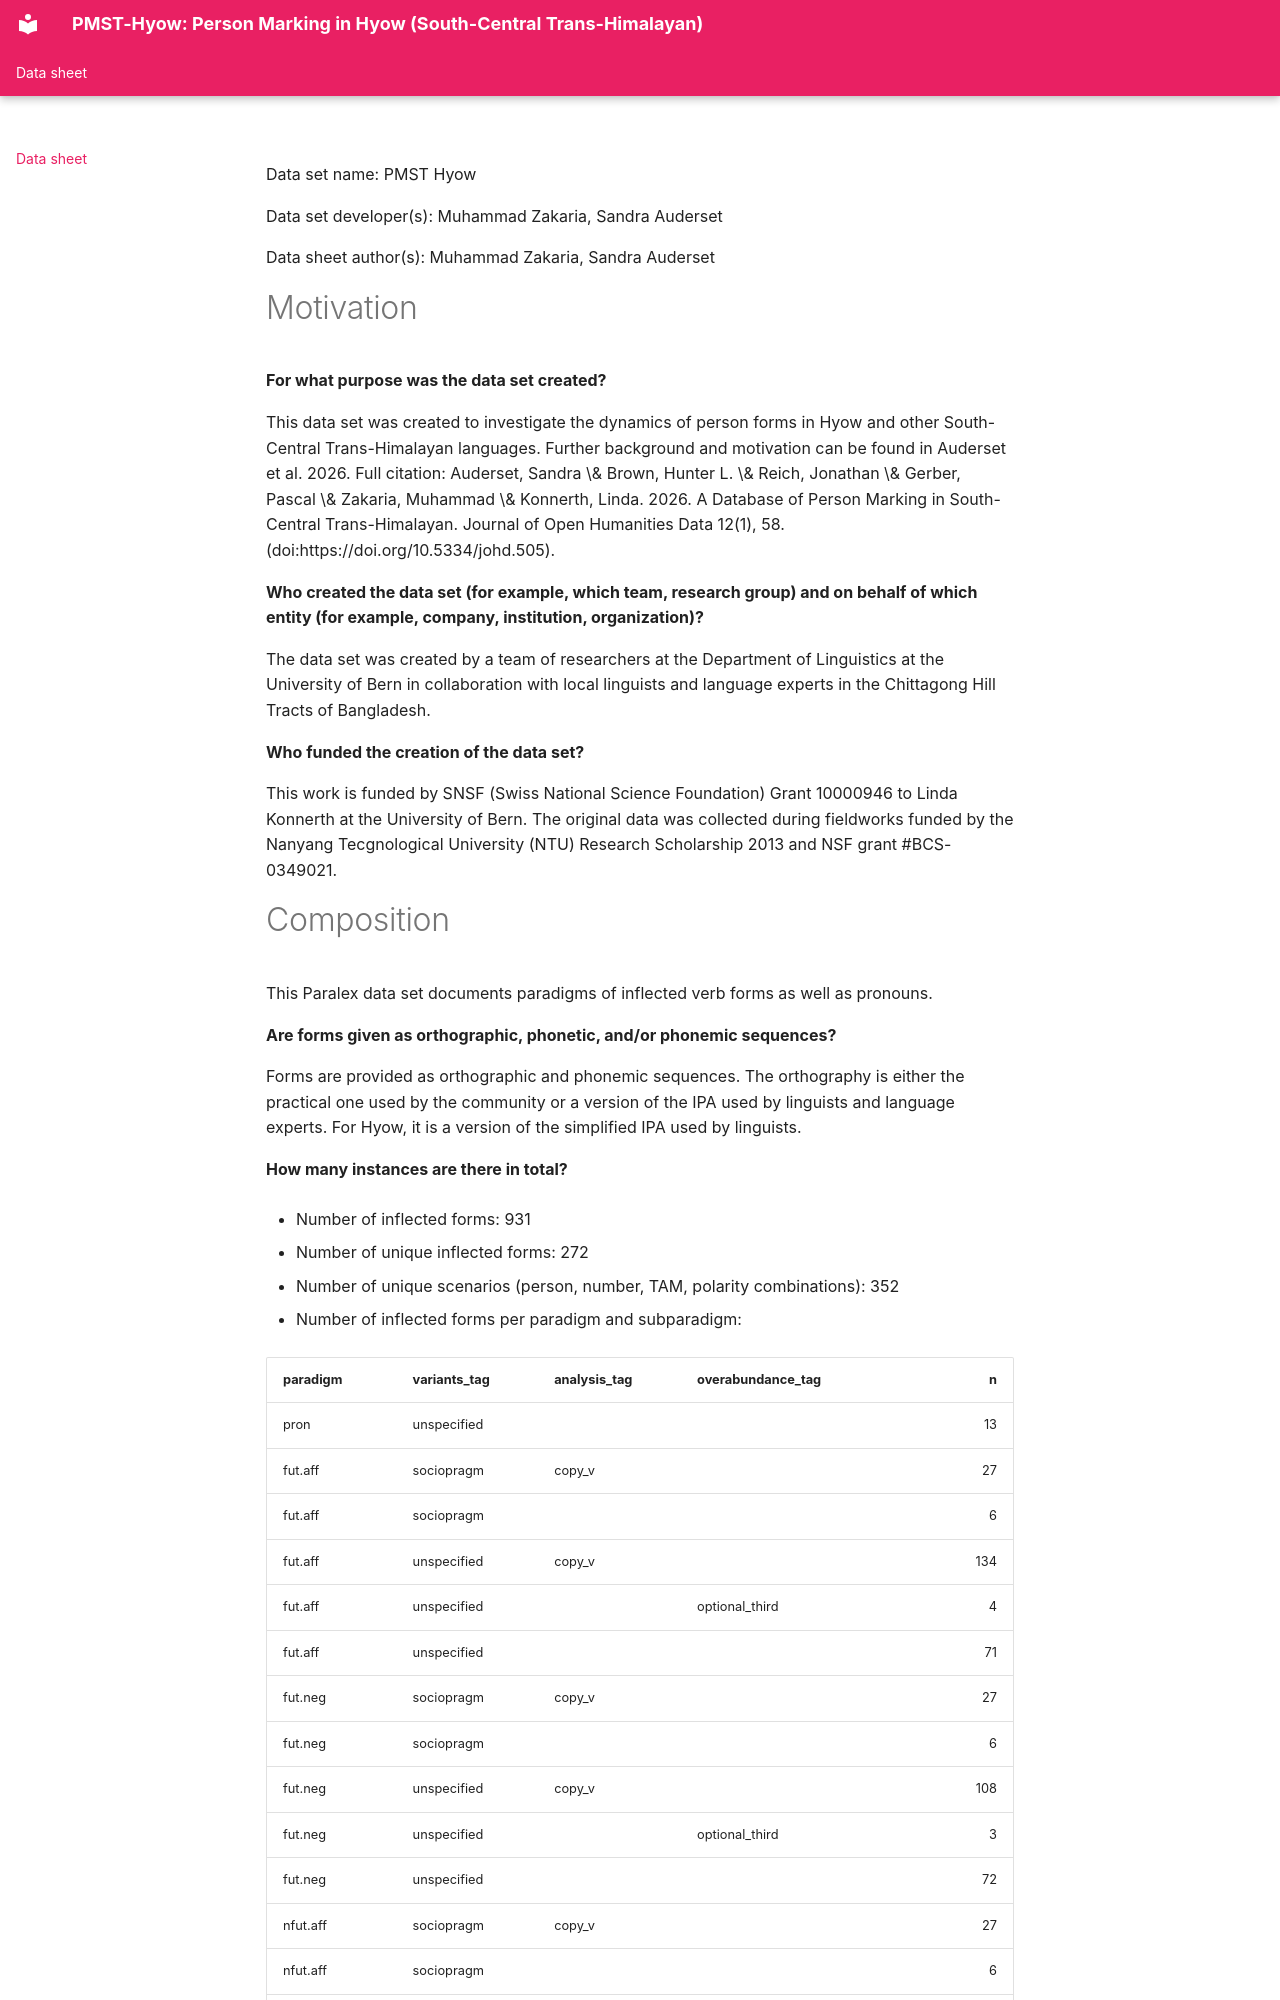

repository: isw-unibe-ch/PMST-Hyow · page: data_sheet/index.html · generator: mkdocs

Data set name: PMST Hyow

Data set developer(s): Muhammad Zakaria, Sandra Auderset

Data sheet author(s): Muhammad Zakaria, Sandra Auderset


# Motivation

**For what purpose was the data set created?**

This data set was created to investigate the dynamics of person forms in Hyow and other South-Central Trans-Himalayan languages.
Further background and motivation can be found in Auderset et al. 2026. Full citation: Auderset, Sandra \& Brown, Hunter L. \& Reich, Jonathan \& Gerber, Pascal \& Zakaria, Muhammad \& Konnerth, Linda. 2026. A Database of Person Marking in South-Central Trans-Himalayan. Journal of Open Humanities Data 12(1), 58. (doi:https://doi.org/10.5334/johd.505).

**Who created the data set (for example, which team, research group) and on behalf of which entity (for example, company, institution, organization)?**

The data set was created by a team of researchers at the Department of Linguistics at the University of Bern in collaboration with local linguists and language experts in the Chittagong Hill Tracts of Bangladesh.

**Who funded the creation of the data set?**

This work is funded by SNSF (Swiss National Science Foundation) Grant 10000946 to Linda Konnerth at the University of Bern. The original data was collected during fieldworks funded by the Nanyang Tecgnological University (NTU) Research Scholarship 2013 and NSF grant #BCS-0349021.
